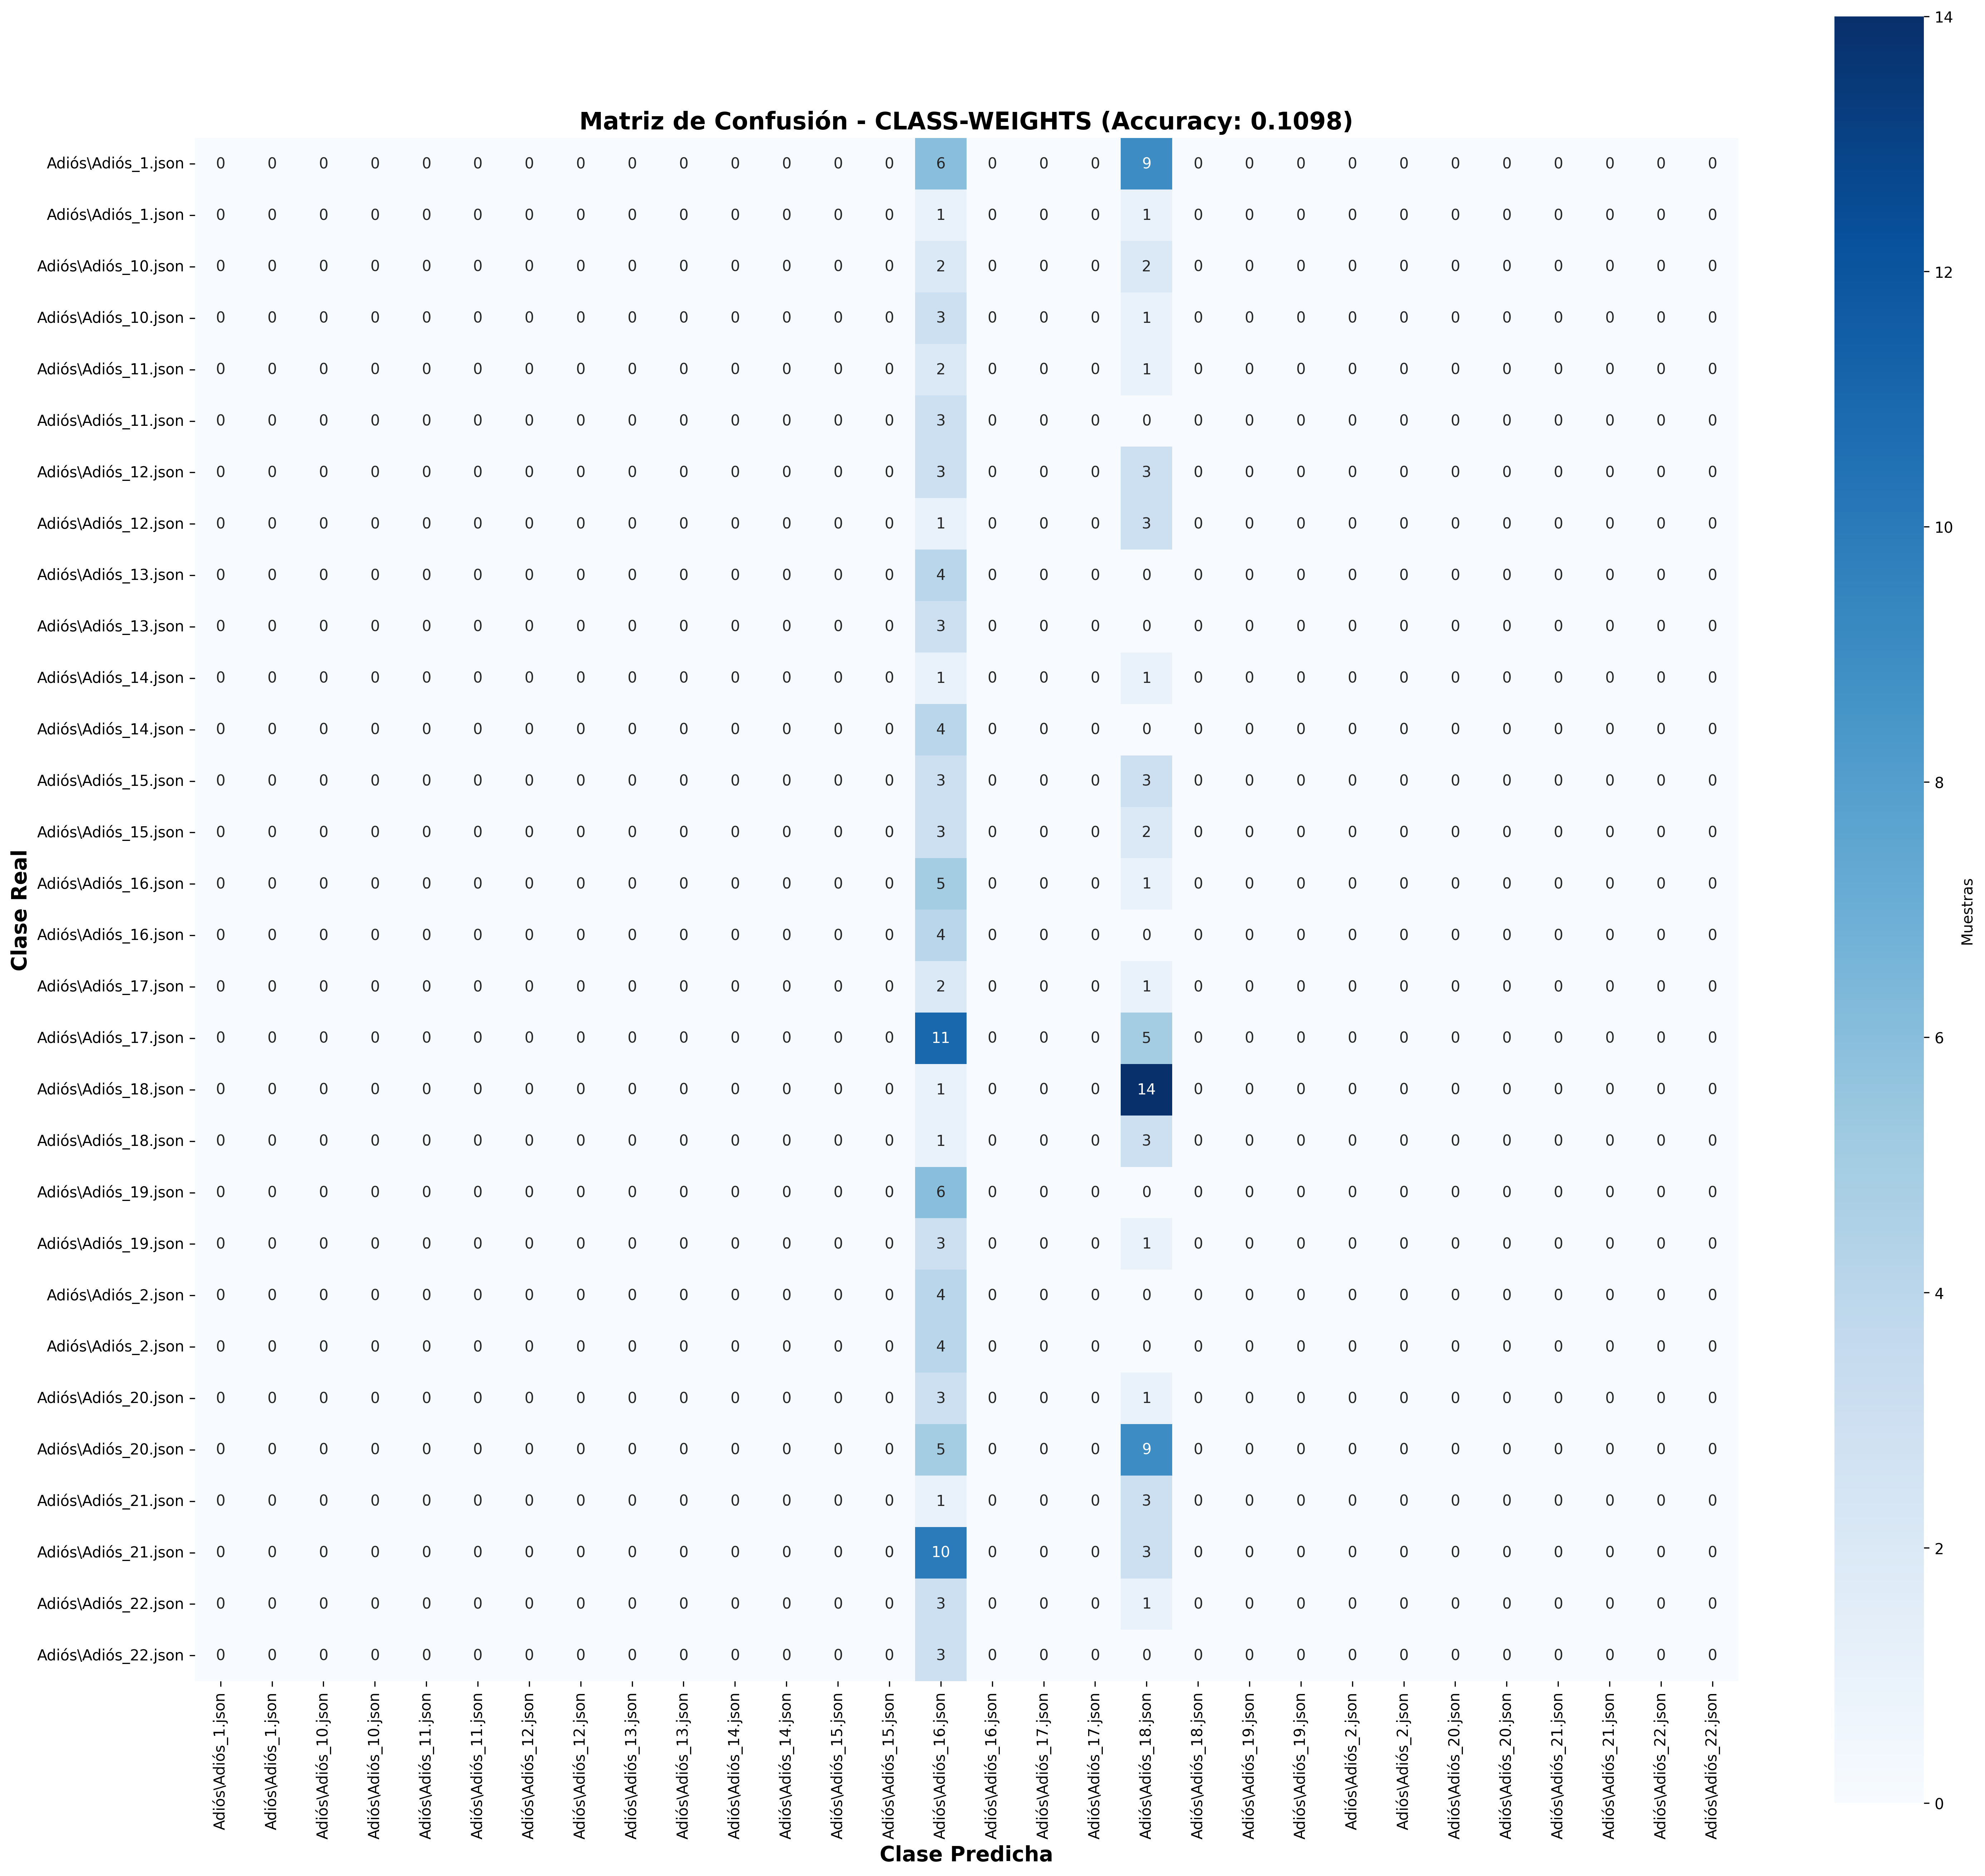

Values plotted in this chart, from the file beside it:
0, 0, 0, 0, 0, 0, 0, 0, 0, 0, 0, 0, 0, 0, 6, 0, 0, 0, 9, 0, 0, 0, 0, 0
0, 0, 0, 0, 0, 0, 0, 0, 0, 0, 0, 0, 0, 0, 1, 0, 0, 0, 1, 0, 0, 0, 0, 0
0, 0, 0, 0, 0, 0, 0, 0, 0, 0, 0, 0, 0, 0, 2, 0, 0, 0, 2, 0, 0, 0, 0, 0
0, 0, 0, 0, 0, 0, 0, 0, 0, 0, 0, 0, 0, 0, 3, 0, 0, 0, 1, 0, 0, 0, 0, 0
0, 0, 0, 0, 0, 0, 0, 0, 0, 0, 0, 0, 0, 0, 2, 0, 0, 0, 1, 0, 0, 0, 0, 0
0, 0, 0, 0, 0, 0, 0, 0, 0, 0, 0, 0, 0, 0, 3, 0, 0, 0, 0, 0, 0, 0, 0, 0
0, 0, 0, 0, 0, 0, 0, 0, 0, 0, 0, 0, 0, 0, 3, 0, 0, 0, 3, 0, 0, 0, 0, 0
0, 0, 0, 0, 0, 0, 0, 0, 0, 0, 0, 0, 0, 0, 1, 0, 0, 0, 3, 0, 0, 0, 0, 0
0, 0, 0, 0, 0, 0, 0, 0, 0, 0, 0, 0, 0, 0, 4, 0, 0, 0, 0, 0, 0, 0, 0, 0
0, 0, 0, 0, 0, 0, 0, 0, 0, 0, 0, 0, 0, 0, 3, 0, 0, 0, 0, 0, 0, 0, 0, 0
0, 0, 0, 0, 0, 0, 0, 0, 0, 0, 0, 0, 0, 0, 1, 0, 0, 0, 1, 0, 0, 0, 0, 0
0, 0, 0, 0, 0, 0, 0, 0, 0, 0, 0, 0, 0, 0, 4, 0, 0, 0, 0, 0, 0, 0, 0, 0
0, 0, 0, 0, 0, 0, 0, 0, 0, 0, 0, 0, 0, 0, 3, 0, 0, 0, 3, 0, 0, 0, 0, 0
0, 0, 0, 0, 0, 0, 0, 0, 0, 0, 0, 0, 0, 0, 3, 0, 0, 0, 2, 0, 0, 0, 0, 0
0, 0, 0, 0, 0, 0, 0, 0, 0, 0, 0, 0, 0, 0, 5, 0, 0, 0, 1, 0, 0, 0, 0, 0
0, 0, 0, 0, 0, 0, 0, 0, 0, 0, 0, 0, 0, 0, 4, 0, 0, 0, 0, 0, 0, 0, 0, 0
0, 0, 0, 0, 0, 0, 0, 0, 0, 0, 0, 0, 0, 0, 2, 0, 0, 0, 1, 0, 0, 0, 0, 0
0, 0, 0, 0, 0, 0, 0, 0, 0, 0, 0, 0, 0, 0, 11, 0, 0, 0, 5, 0, 0, 0, 0, 0
0, 0, 0, 0, 0, 0, 0, 0, 0, 0, 0, 0, 0, 0, 1, 0, 0, 0, 14, 0, 0, 0, 0, 0
0, 0, 0, 0, 0, 0, 0, 0, 0, 0, 0, 0, 0, 0, 1, 0, 0, 0, 3, 0, 0, 0, 0, 0
0, 0, 0, 0, 0, 0, 0, 0, 0, 0, 0, 0, 0, 0, 6, 0, 0, 0, 0, 0, 0, 0, 0, 0
0, 0, 0, 0, 0, 0, 0, 0, 0, 0, 0, 0, 0, 0, 3, 0, 0, 0, 1, 0, 0, 0, 0, 0
0, 0, 0, 0, 0, 0, 0, 0, 0, 0, 0, 0, 0, 0, 4, 0, 0, 0, 0, 0, 0, 0, 0, 0
0, 0, 0, 0, 0, 0, 0, 0, 0, 0, 0, 0, 0, 0, 4, 0, 0, 0, 0, 0, 0, 0, 0, 0
0, 0, 0, 0, 0, 0, 0, 0, 0, 0, 0, 0, 0, 0, 3, 0, 0, 0, 1, 0, 0, 0, 0, 0
0, 0, 0, 0, 0, 0, 0, 0, 0, 0, 0, 0, 0, 0, 5, 0, 0, 0, 9, 0, 0, 0, 0, 0
0, 0, 0, 0, 0, 0, 0, 0, 0, 0, 0, 0, 0, 0, 1, 0, 0, 0, 3, 0, 0, 0, 0, 0
0, 0, 0, 0, 0, 0, 0, 0, 0, 0, 0, 0, 0, 0, 10, 0, 0, 0, 3, 0, 0, 0, 0, 0
0, 0, 0, 0, 0, 0, 0, 0, 0, 0, 0, 0, 0, 0, 3, 0, 0, 0, 1, 0, 0, 0, 0, 0
0, 0, 0, 0, 0, 0, 0, 0, 0, 0, 0, 0, 0, 0, 3, 0, 0, 0, 0, 0, 0, 0, 0, 0
